Labelled photos from "dataset_segmented", an image-classification folder in Suneesh-Vinayaga/pneumonia-detection. The possible labels are: normal, pneumonia.

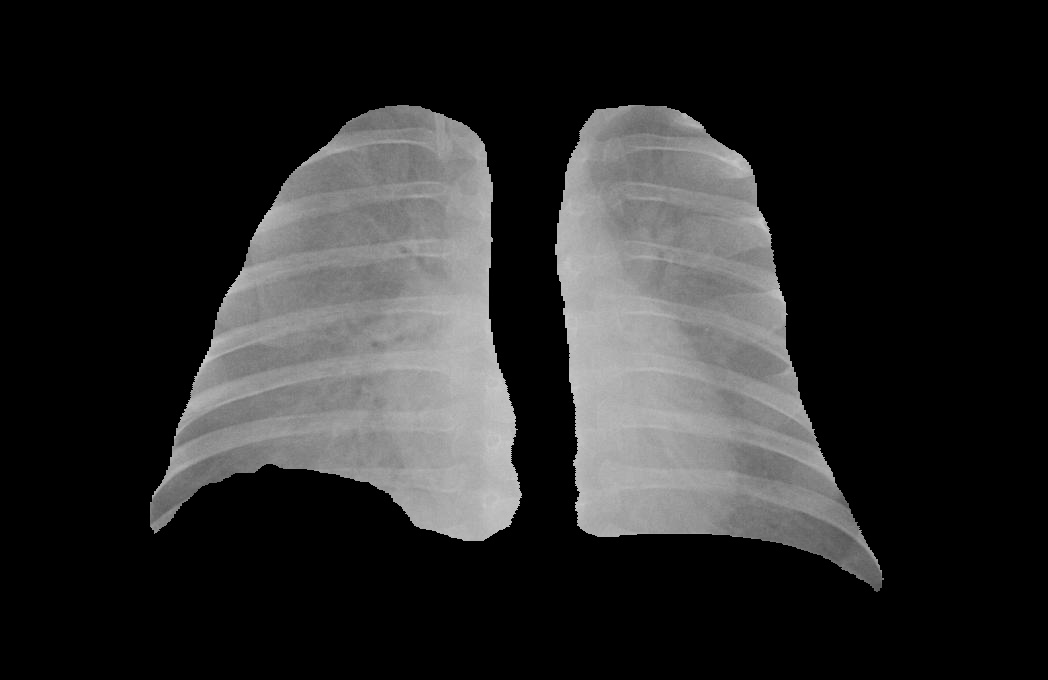
Label: pneumonia

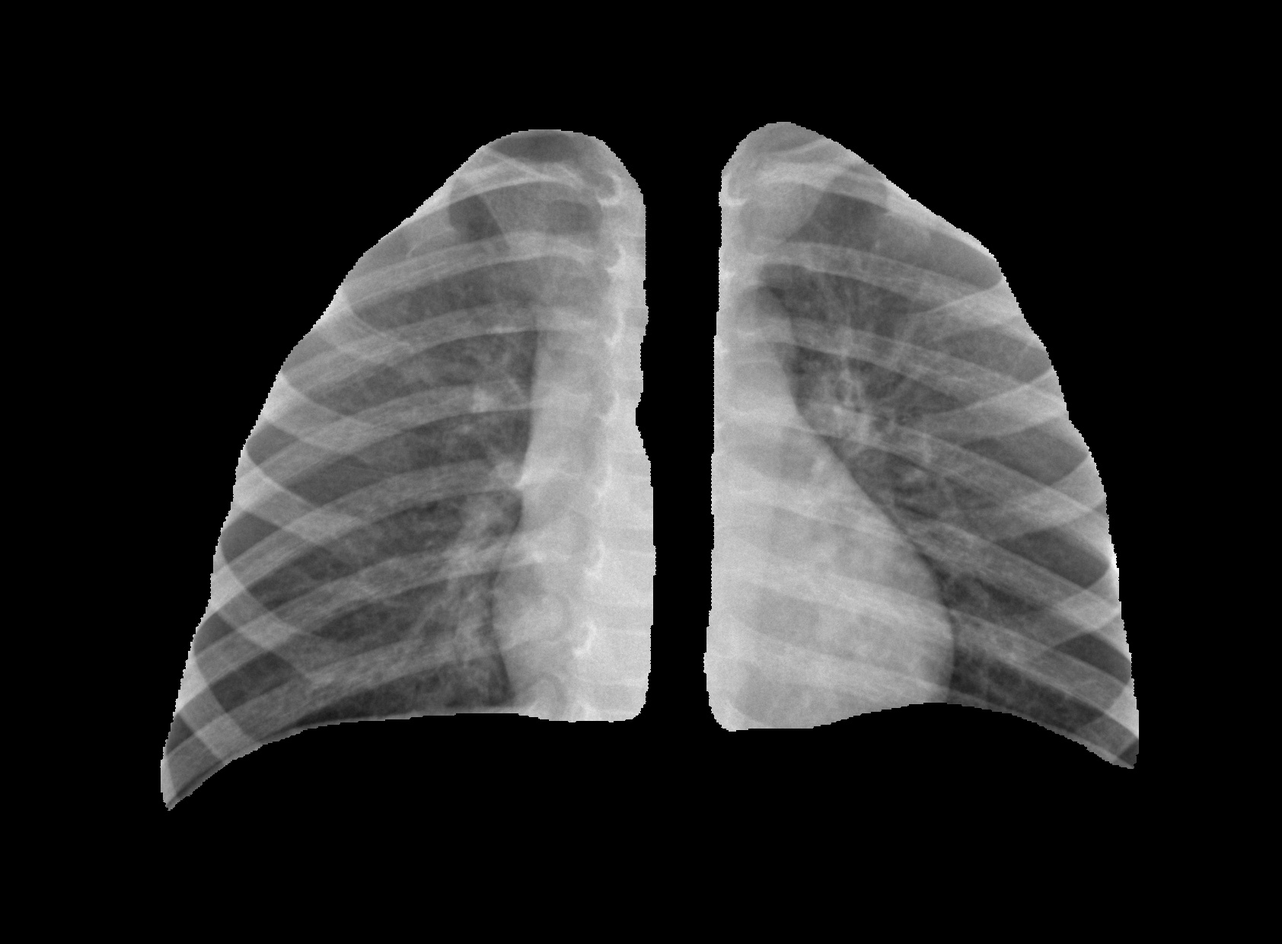
Label: normal

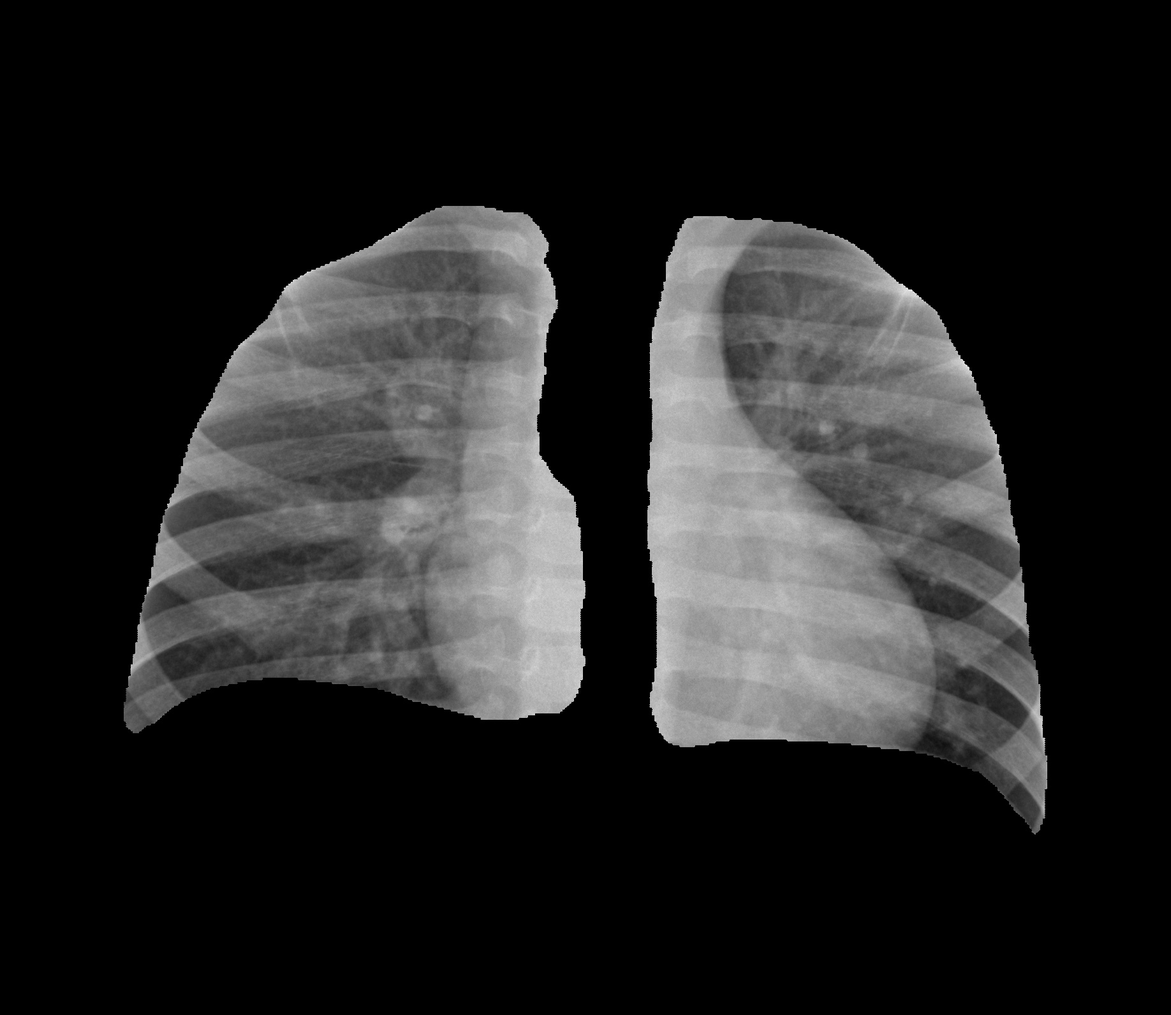
Label: normal

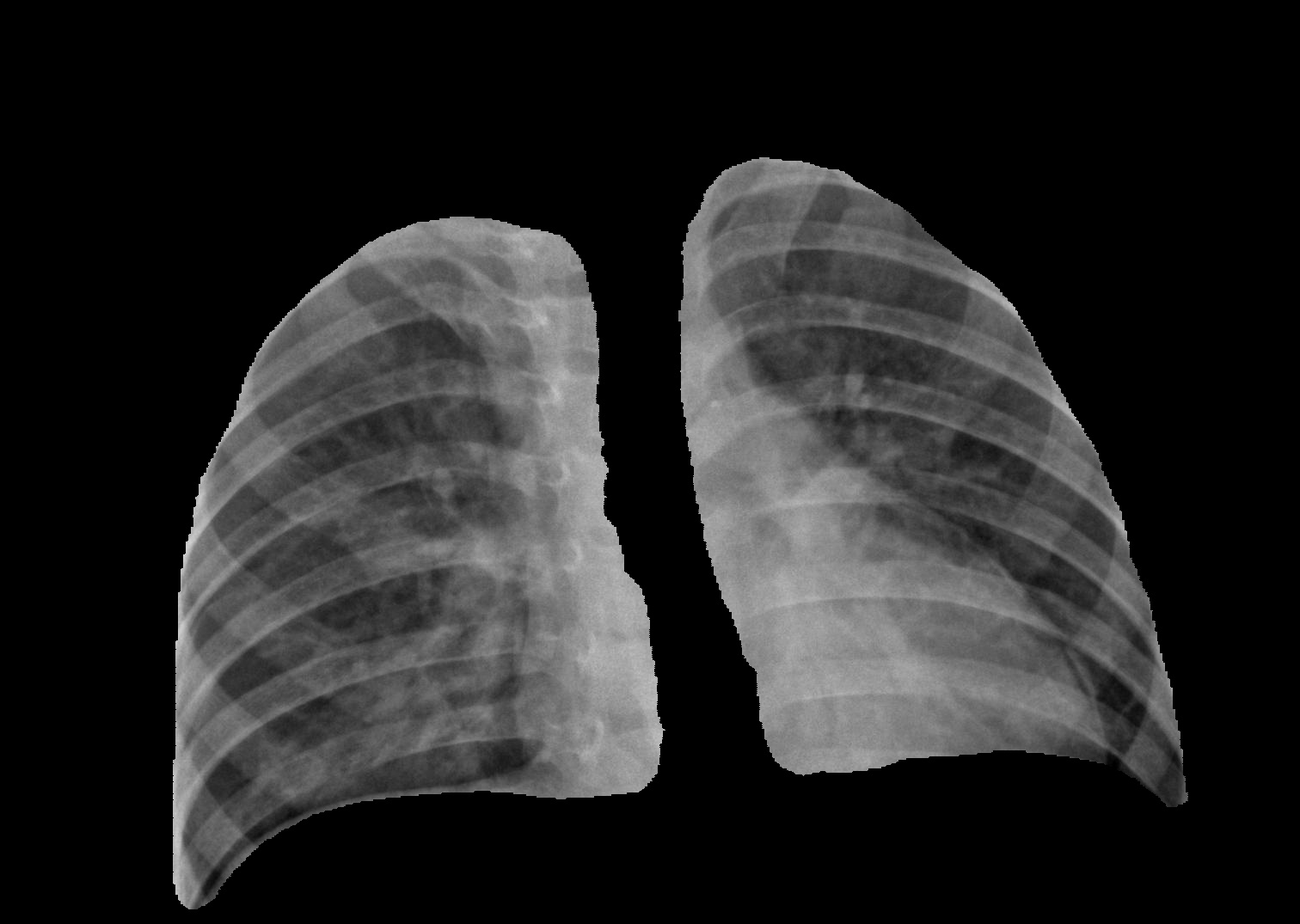
Label: pneumonia

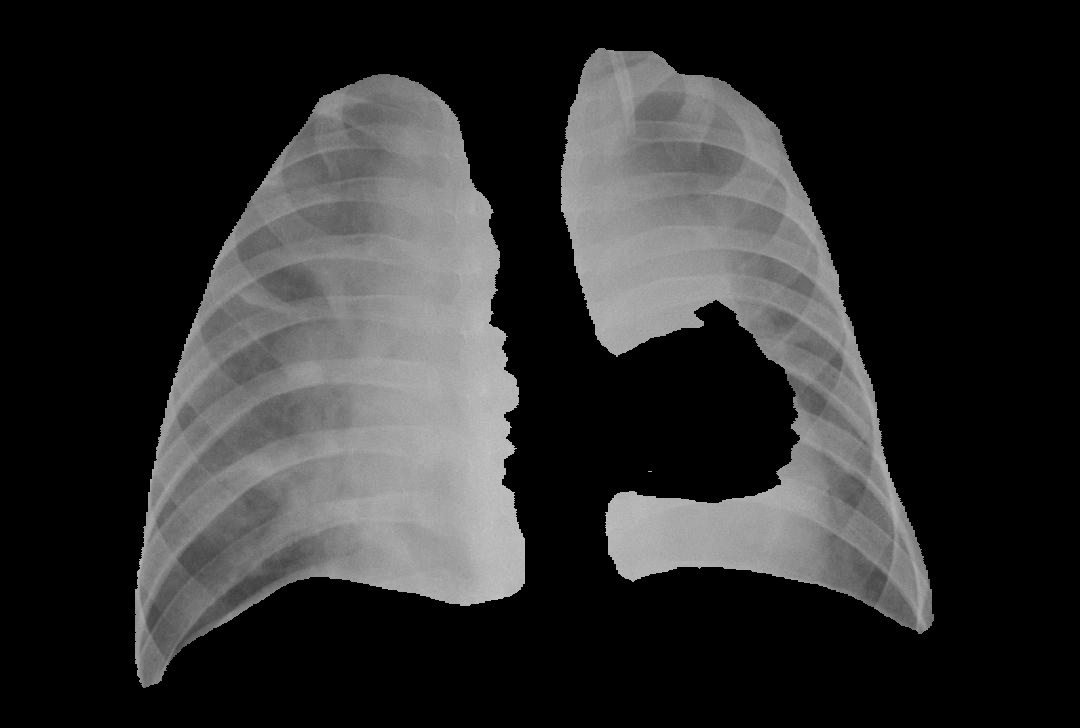
Label: pneumonia

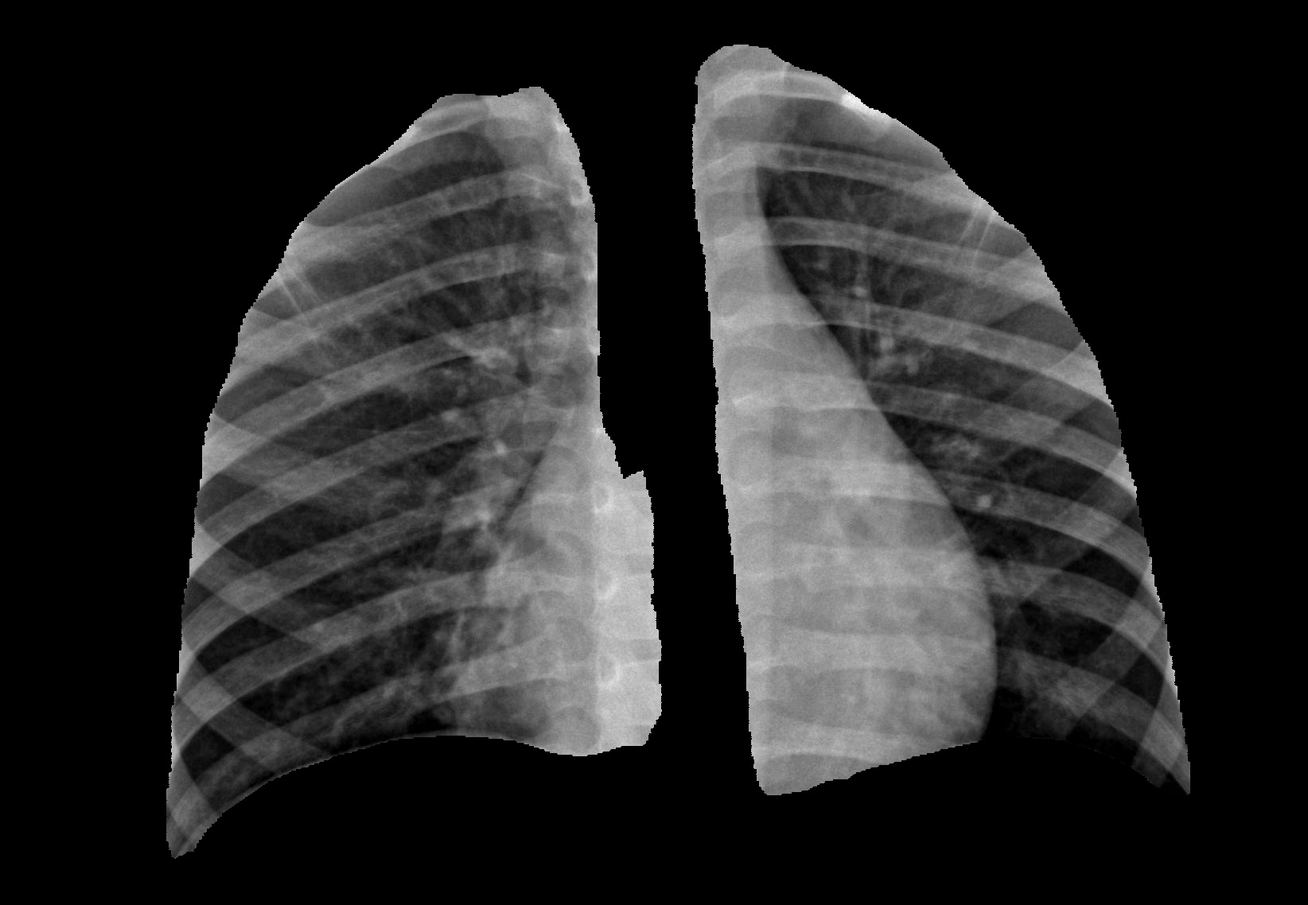
Label: pneumonia
